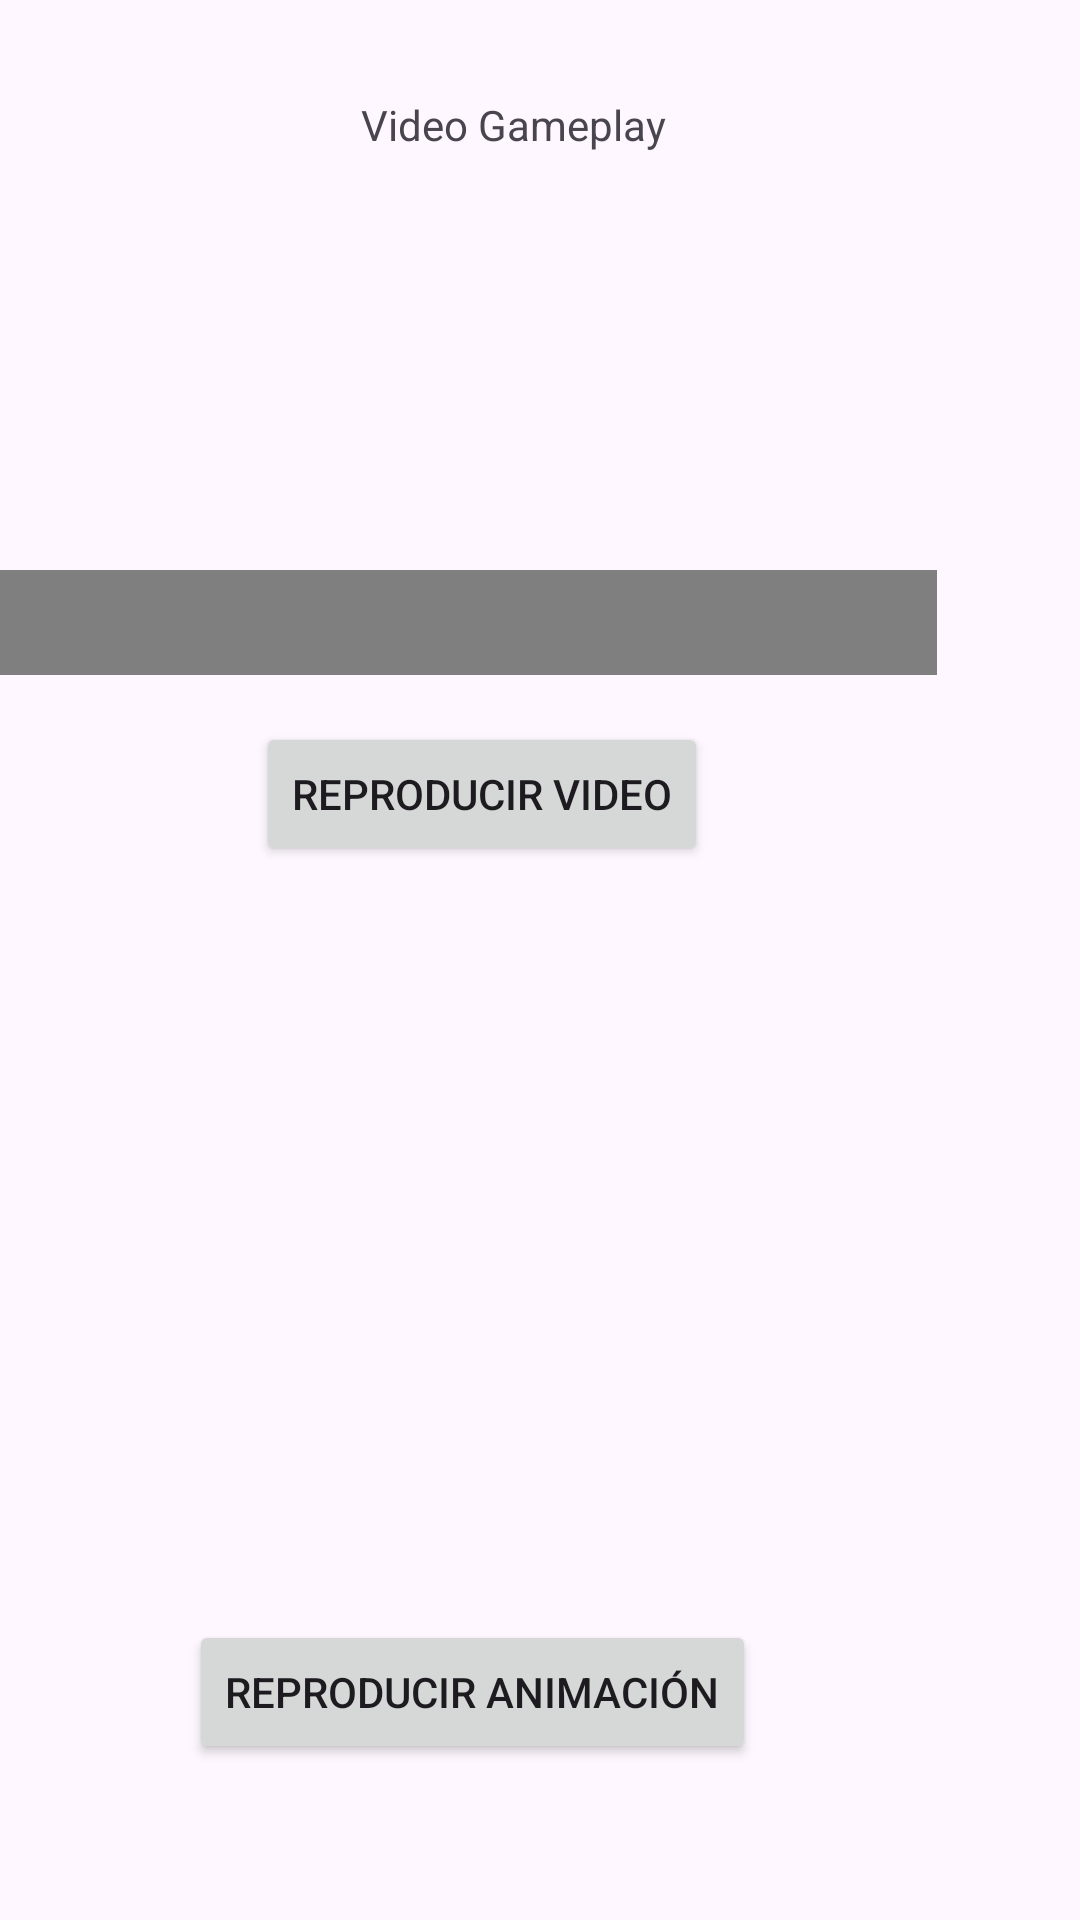

This screen was rendered from an Android layout file. Write that file and the resources it references.
<!-- AndroidManifest.xml: application theme Theme.Actividad24 -->
<!-- res/layout/activity_video_gameplay.xml -->
<?xml version="1.0" encoding="utf-8"?>
<androidx.constraintlayout.widget.ConstraintLayout xmlns:android="http://schemas.android.com/apk/res/android"
    xmlns:app="http://schemas.android.com/apk/res-auto"
    xmlns:tools="http://schemas.android.com/tools"
    android:id="@+id/main"
    android:layout_width="match_parent"
    android:layout_height="match_parent"
    tools:context=".VideoGameplay">

    <VideoView
        android:id="@+id/videoView"
        android:layout_width="316dp"
        android:layout_height="0dp"
        android:layout_marginTop="95dp"
        android:layout_marginEnd="48dp"
        android:layout_marginBottom="415dp"
        app:layout_constraintBottom_toBottomOf="parent"
        app:layout_constraintEnd_toEndOf="parent"
        app:layout_constraintTop_toBottomOf="@+id/textView2" />

    <Button
        android:id="@+id/button3"
        android:layout_width="wrap_content"
        android:layout_height="wrap_content"
        android:layout_marginEnd="124dp"
        android:layout_marginBottom="342dp"
        android:text="Reproducir Video"
        app:layout_constraintBottom_toBottomOf="parent"
        app:layout_constraintEnd_toEndOf="parent"
        app:layout_constraintTop_toBottomOf="@+id/videoView"
        app:layout_constraintVertical_bias="0.63" />

    <Button
        android:id="@+id/button4"
        android:layout_width="wrap_content"
        android:layout_height="wrap_content"
        android:layout_marginEnd="108dp"
        android:layout_marginBottom="52dp"
        android:text="Reproducir Animación"
        app:layout_constraintBottom_toBottomOf="parent"
        app:layout_constraintEnd_toEndOf="parent" />

    <ImageView
        android:id="@+id/imageView2"
        android:layout_width="0dp"
        android:layout_height="0dp"
        android:layout_marginStart="8dp"
        android:layout_marginEnd="6dp"
        android:layout_marginBottom="119dp"
        app:layout_constraintBottom_toBottomOf="parent"
        app:layout_constraintEnd_toEndOf="@+id/button3"
        app:layout_constraintStart_toStartOf="@+id/button4"
        app:layout_constraintTop_toBottomOf="@+id/videoView"
        app:srcCompat="@drawable/animation" />

    <TextView
        android:id="@+id/textView2"
        android:layout_width="wrap_content"
        android:layout_height="wrap_content"
        android:layout_marginTop="32dp"
        android:layout_marginEnd="138dp"
        android:layout_marginBottom="44dp"
        android:text="Video Gameplay"
        app:layout_constraintBottom_toTopOf="@+id/videoView"
        app:layout_constraintEnd_toEndOf="parent"
        app:layout_constraintTop_toTopOf="parent" />
</androidx.constraintlayout.widget.ConstraintLayout>
<!-- resources referenced by this layout -->
<resources>
  <style name="Theme.Actividad24" parent="Base.Theme.Actividad24" />
  <style name="Base.Theme.Actividad24" parent="Theme.Material3.DayNight.NoActionBar">
          
          
      </style>
</resources>
